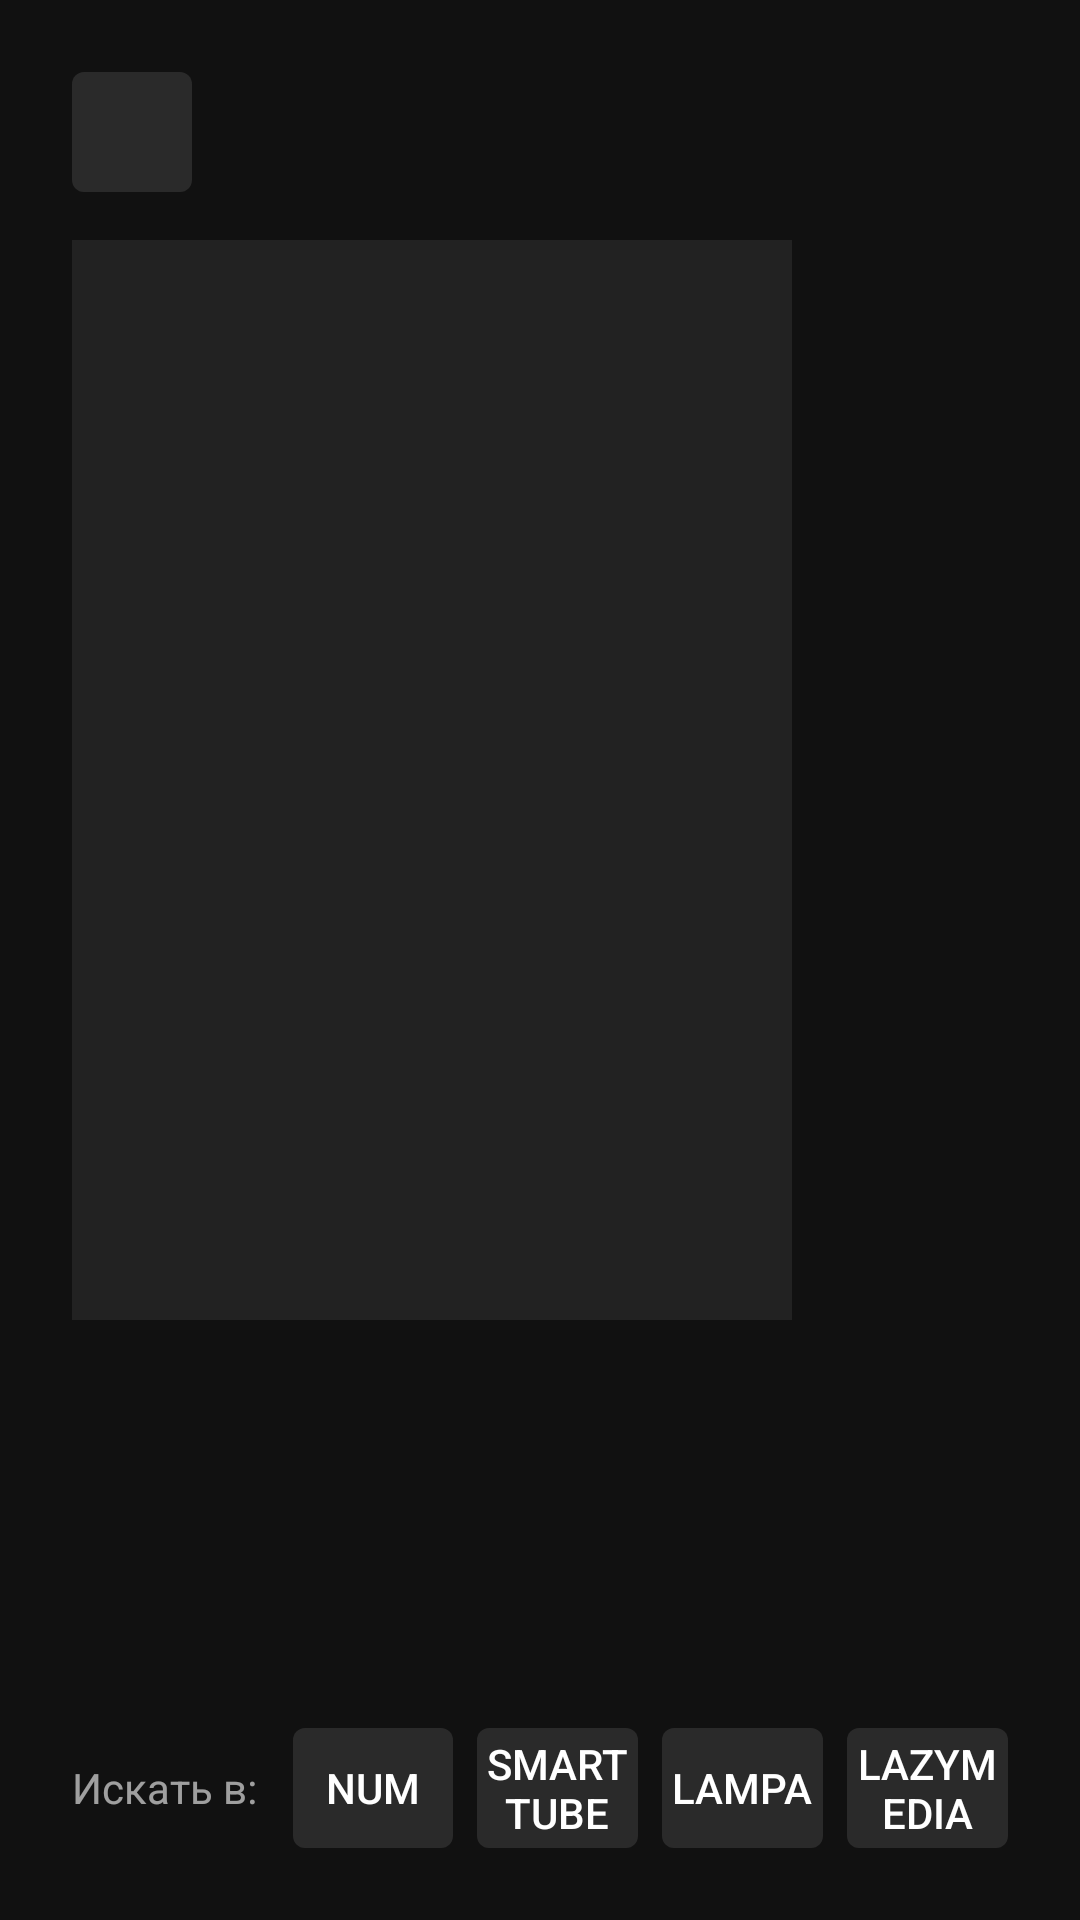

Android layout source for this screen:
<!-- AndroidManifest.xml: activity theme Theme.VoiceSearch -->
<!-- res/layout/activity_detail.xml -->
<?xml version="1.0" encoding="utf-8"?>
<androidx.constraintlayout.widget.ConstraintLayout xmlns:android="http://schemas.android.com/apk/res/android"
    xmlns:app="http://schemas.android.com/apk/res-auto"
    android:layout_width="match_parent"
    android:layout_height="match_parent"
    android:background="@color/bg_primary"
    android:paddingStart="24dp"
    android:paddingEnd="24dp"
    android:paddingTop="24dp"
    android:paddingBottom="24dp">

    
    <ImageButton
        android:id="@+id/backButton"
        android:layout_width="40dp"
        android:layout_height="40dp"
        android:src="@drawable/ic_back"
        android:background="@drawable/bg_app_button_selector"
        android:contentDescription="@string/back_button"
        android:scaleType="centerInside"
        android:padding="8dp"
        android:nextFocusDown="@id/detailTitle"
        android:nextFocusRight="@id/detailTitle"
        android:nextFocusLeft="@id/backButton"
        app:layout_constraintTop_toTopOf="parent"
        app:layout_constraintStart_toStartOf="parent" />

    
    <ImageView
        android:id="@+id/detailPoster"
        android:layout_width="240dp"
        android:layout_height="360dp"
        android:layout_marginTop="16dp"
        android:scaleType="centerCrop"
        android:background="@color/card_default"
        android:contentDescription="@string/content_desc_poster"
        android:focusable="false"
        app:layout_constraintTop_toBottomOf="@id/backButton"
        app:layout_constraintStart_toStartOf="parent" />

    
    <TextView
        android:id="@+id/detailTitle"
        android:layout_width="0dp"
        android:layout_height="wrap_content"
        android:textColor="@color/text_primary"
        android:textSize="28sp"
        android:textStyle="bold"
        android:layout_marginStart="24dp"
        android:layout_marginTop="16dp"
        android:nextFocusUp="@id/backButton"
        android:nextFocusDown="@id/appButtonsContainer"
        app:layout_constraintTop_toBottomOf="@id/backButton"
        app:layout_constraintStart_toEndOf="@id/detailPoster"
        app:layout_constraintEnd_toEndOf="parent" />

    
    <TextView
        android:id="@+id/detailYear"
        android:layout_width="0dp"
        android:layout_height="wrap_content"
        android:textColor="@color/accent_yellow"
        android:textSize="16sp"
        android:layout_marginStart="24dp"
        android:layout_marginTop="4dp"
        android:focusable="false"
        app:layout_constraintTop_toBottomOf="@id/detailTitle"
        app:layout_constraintStart_toEndOf="@id/detailPoster"
        app:layout_constraintEnd_toEndOf="parent" />

    
    <TextView
        android:id="@+id/detailRating"
        android:layout_width="0dp"
        android:layout_height="wrap_content"
        android:textColor="@color/accent_yellow"
        android:textSize="16sp"
        android:layout_marginStart="24dp"
        android:layout_marginTop="4dp"
        android:focusable="false"
        android:visibility="gone"
        app:layout_constraintTop_toBottomOf="@id/detailYear"
        app:layout_constraintStart_toEndOf="@id/detailPoster"
        app:layout_constraintEnd_toEndOf="parent" />

    
    <TextView
        android:id="@+id/detailType"
        android:layout_width="0dp"
        android:layout_height="wrap_content"
        android:textColor="@color/text_secondary"
        android:textSize="14sp"
        android:layout_marginStart="24dp"
        android:layout_marginTop="4dp"
        android:focusable="false"
        android:visibility="gone"
        app:layout_constraintTop_toBottomOf="@id/detailRating"
        app:layout_constraintStart_toEndOf="@id/detailPoster"
        app:layout_constraintEnd_toEndOf="parent" />

    
    <TextView
        android:id="@+id/detailGenre"
        android:layout_width="0dp"
        android:layout_height="wrap_content"
        android:textColor="@color/text_secondary"
        android:textSize="14sp"
        android:layout_marginStart="24dp"
        android:layout_marginTop="4dp"
        android:focusable="false"
        android:visibility="gone"
        app:layout_constraintTop_toBottomOf="@id/detailType"
        app:layout_constraintStart_toEndOf="@id/detailPoster"
        app:layout_constraintEnd_toEndOf="parent" />

    
    <TextView
        android:id="@+id/detailDuration"
        android:layout_width="0dp"
        android:layout_height="wrap_content"
        android:textColor="@color/text_secondary"
        android:textSize="14sp"
        android:layout_marginStart="24dp"
        android:layout_marginTop="4dp"
        android:focusable="false"
        android:visibility="gone"
        app:layout_constraintTop_toBottomOf="@id/detailGenre"
        app:layout_constraintStart_toEndOf="@id/detailPoster"
        app:layout_constraintEnd_toEndOf="parent" />

    
    <TextView
        android:id="@+id/detailOverview"
        android:layout_width="0dp"
        android:layout_height="0dp"
        android:textColor="@color/text_secondary"
        android:textSize="14sp"
        android:layout_marginStart="24dp"
        android:layout_marginTop="8dp"
        android:focusable="false"
        android:background="@drawable/bg_overview_selector"
        android:scrollbars="vertical"
        android:padding="4dp"
        app:layout_constraintTop_toBottomOf="@id/detailDuration"
        app:layout_constraintBottom_toTopOf="@id/appButtonsContainer"
        app:layout_constraintStart_toEndOf="@id/detailPoster"
        app:layout_constraintEnd_toEndOf="parent" />

    
    <LinearLayout
        android:id="@+id/appButtonsContainer"
        android:layout_width="0dp"
        android:layout_height="40dp"
        android:orientation="horizontal"
        android:gravity="center_vertical"
        app:layout_constraintBottom_toBottomOf="parent"
        app:layout_constraintStart_toStartOf="parent"
        app:layout_constraintEnd_toEndOf="parent">

        <TextView
            android:id="@+id/searchInLabel"
            android:layout_width="wrap_content"
            android:layout_height="wrap_content"
            android:text="@string/search_in_label"
            android:textColor="@color/text_secondary"
            android:textSize="14sp"
            android:layout_marginEnd="12dp"
            android:focusable="false" />

        <androidx.appcompat.widget.AppCompatButton
            android:id="@+id/btnNum"
            android:layout_width="0dp"
            android:layout_height="40dp"
            android:layout_weight="1"
            android:layout_marginEnd="8dp"
            android:text="NUM"
            android:textColor="@color/text_primary"
            android:textSize="14sp"
            android:background="@drawable/bg_app_button_selector"
            android:nextFocusUp="@id/backButton"
            android:nextFocusDown="@id/backButton"
            android:nextFocusRight="@id/btnSmartTube" />

        <androidx.appcompat.widget.AppCompatButton
            android:id="@+id/btnSmartTube"
            android:layout_width="0dp"
            android:layout_height="40dp"
            android:layout_weight="1"
            android:layout_marginEnd="8dp"
            android:text="SmartTube"
            android:textColor="@color/text_primary"
            android:textSize="14sp"
            android:background="@drawable/bg_app_button_selector"
            android:nextFocusUp="@id/backButton"
            android:nextFocusDown="@id/backButton"
            android:nextFocusLeft="@id/btnNum"
            android:nextFocusRight="@id/btnLampa" />

        <androidx.appcompat.widget.AppCompatButton
            android:id="@+id/btnLampa"
            android:layout_width="0dp"
            android:layout_height="40dp"
            android:layout_weight="1"
            android:layout_marginEnd="8dp"
            android:text="Lampa"
            android:textColor="@color/text_primary"
            android:textSize="14sp"
            android:background="@drawable/bg_app_button_selector"
            android:nextFocusUp="@id/backButton"
            android:nextFocusDown="@id/backButton"
            android:nextFocusLeft="@id/btnSmartTube"
            android:nextFocusRight="@id/btnLazyMedia" />

        <androidx.appcompat.widget.AppCompatButton
            android:id="@+id/btnLazyMedia"
            android:layout_width="0dp"
            android:layout_height="40dp"
            android:layout_weight="1"
            android:text="LazyMedia"
            android:textColor="@color/text_primary"
            android:textSize="14sp"
            android:background="@drawable/bg_app_button_selector"
            android:nextFocusUp="@id/backButton"
            android:nextFocusDown="@id/backButton"
            android:nextFocusLeft="@id/btnLampa" />

    </LinearLayout>

</androidx.constraintlayout.widget.ConstraintLayout>
<!-- resources referenced by this layout -->
<resources>
  <color name="accent_yellow">#FFFFC107</color>
  <color name="bg_primary">#FF111111</color>
  <color name="card_default">#FF222222</color>
  <color name="text_primary">#FFFFFFFF</color>
  <color name="text_secondary">#99FFFFFF</color>
  <!-- drawable bg_app_button_selector (drawable) -->
  <?xml version="1.0" encoding="utf-8"?>
  <selector xmlns:android="http://schemas.android.com/apk/res/android">
      <item android:state_enabled="false">
          <shape android:shape="rectangle">
              <solid android:color="@color/button_app_disabled" />
              <corners android:radius="4dp" />
          </shape>
      </item>
      <item android:state_focused="true">
          <shape android:shape="rectangle">
              <solid android:color="@color/button_app_focused" />
              <corners android:radius="4dp" />
              <stroke android:width="2dp" android:color="@color/focus_ring" />
          </shape>
      </item>
      <item>
          <shape android:shape="rectangle">
              <solid android:color="@color/button_app_default" />
              <corners android:radius="4dp" />
          </shape>
      </item>
  </selector>
  <!-- drawable bg_overview_selector (drawable) -->
  <?xml version="1.0" encoding="utf-8"?>
  <selector xmlns:android="http://schemas.android.com/apk/res/android">
      <item android:state_focused="true">
          <shape android:shape="rectangle">
              <solid android:color="@android:color/transparent" />
              <stroke
                  android:width="2dp"
                  android:color="@color/focus_ring" />
              <corners android:radius="4dp" />
          </shape>
      </item>
      <item>
          <shape android:shape="rectangle">
              <solid android:color="@android:color/transparent" />
              <corners android:radius="4dp" />
          </shape>
      </item>
  </selector>
  <string name="back_button">Назад</string>
  <string name="content_desc_poster">Постер</string>
  <string name="search_in_label">Искать в:</string>
  <style name="Theme.VoiceSearch" parent="Theme.AppCompat.NoActionBar">
          <item name="android:windowBackground">@android:color/black</item>
          <item name="android:colorBackground">@android:color/black</item>
          <item name="android:statusBarColor">@android:color/transparent</item>
          <item name="android:navigationBarColor">@android:color/transparent</item>
          <item name="colorPrimary">@android:color/black</item>
          <item name="colorPrimaryDark">@android:color/black</item>
          <item name="colorAccent">@android:color/white</item>
          <item name="android:windowNoTitle">true</item>
          <item name="android:windowFullscreen">true</item>
      </style>
  <color name="button_app_disabled">#FF1A1A1A</color>
  <color name="button_app_focused">#FF444444</color>
  <color name="focus_ring">#FFCC8800</color>
  <color name="button_app_default">#FF2A2A2A</color>
</resources>
